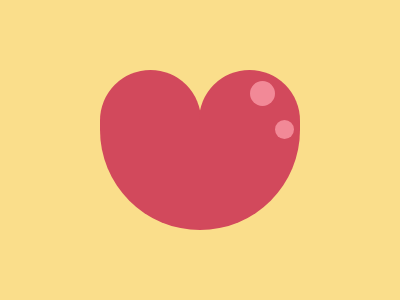

Write the HTML and CSS that draws this image.

<!-- 99.9% match, 404 characters -->
<div><p><p a><dl><dl b><style>*{background:#FADE8B;position:relative}div{background:#D2495C;width:200;height:100;margin:130 92;border-radius:0 0 200px 200px}p{width:101;height:60;background:#D2495C;border-radius:100px 100px 0 0;position:absolute;top:-76;left:0}[a]{left:99}dl{width:25;height:25;background:#F28997;border-radius:50%;position:absolute;top:-65;left:150}[b]{width:19;height:19;top:23;left:25
